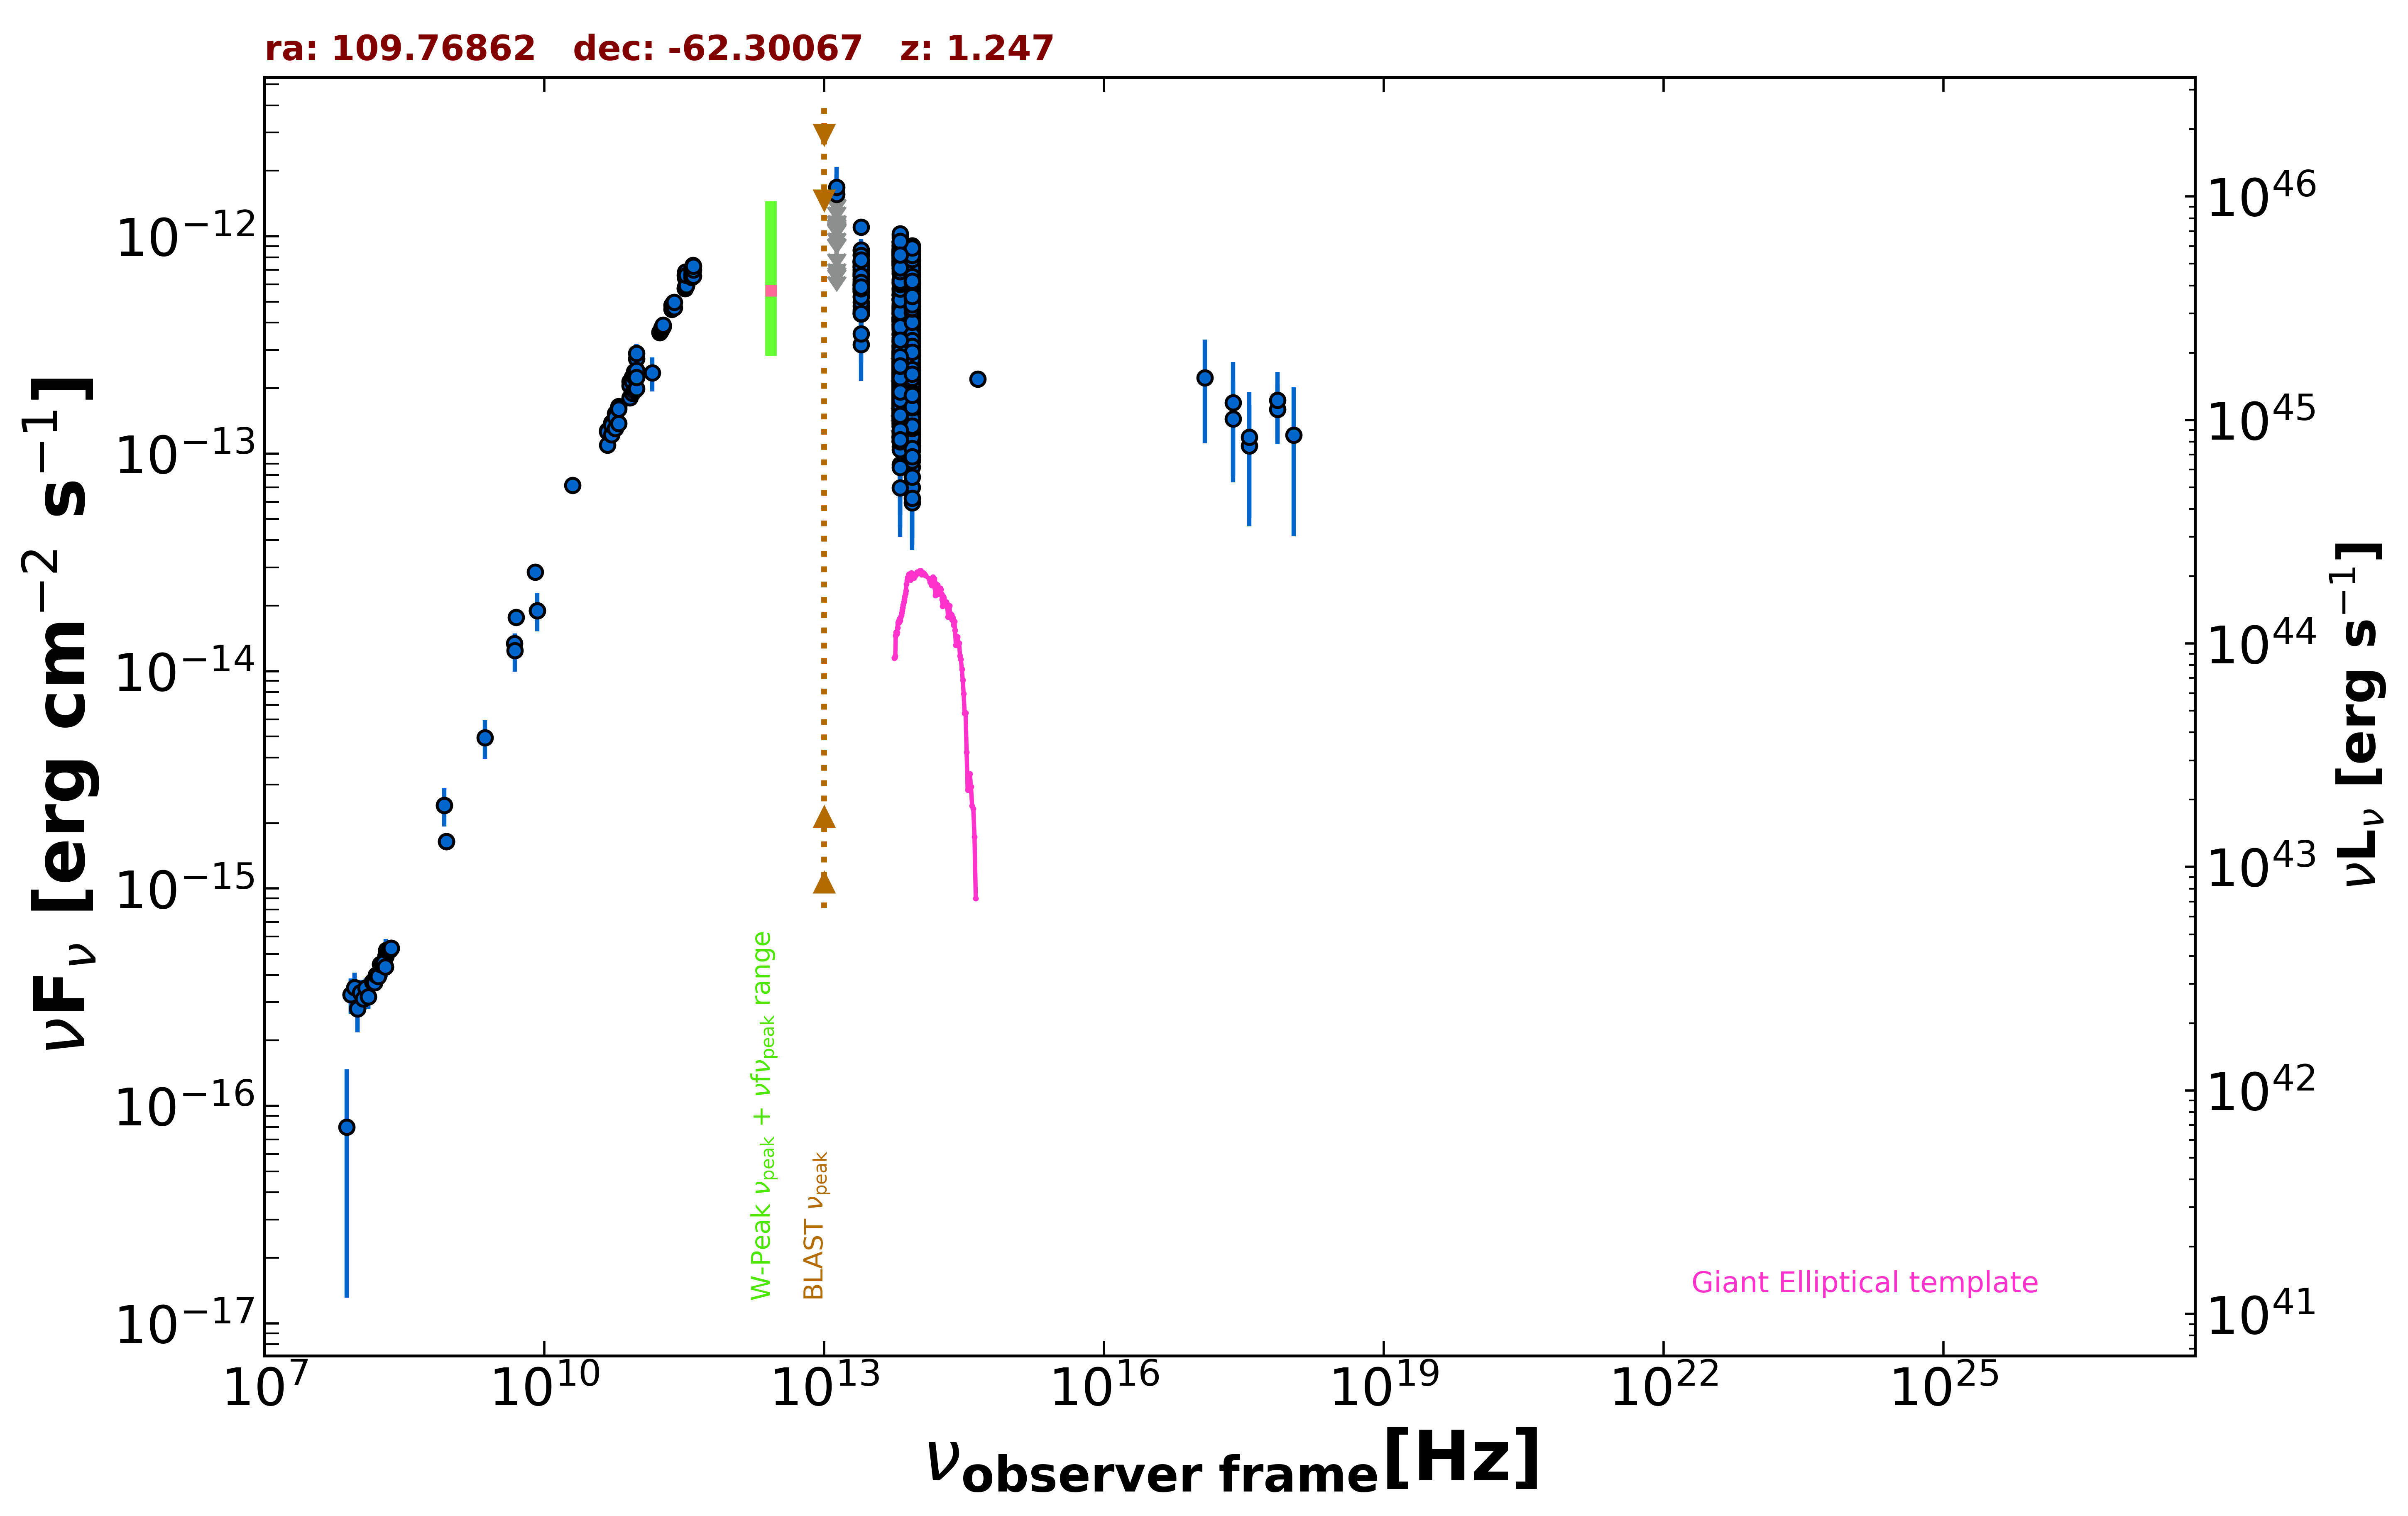

The table this chart was drawn from, first rows:
freq., flux, err_flux, MJD_start, MJD_end, flag, catalog, reference
8.870e+08, 1.648e-15, 1.200e-16, 55000, 55000, , RACS, Hale et al. 2021  PASA  38  e058
8.870e+08, 1.648e-15, 1.200e-16, 55000, 55000, , RACS, Hale et al. 2021  PASA  38  e058
8.430e+08, 2.409e-15, 7.250e-17, 55000, 55000, , SUMSS, Manch et al. 2003  MNRAS  342  1117
2.418e+17, 1.446e-13, 7.078e-14, 58823, 58833, , 1OUSX, Giommi et al. in preparation
3.627e+17, 1.087e-13, 5.809e-14, 58823, 58833, , 1OUSX, Giommi et al. in preparation
7.253e+17, 1.600e-13, 4.900e-14, 58823, 58833, , 1OUSX, Giommi et al. in preparation
1.088e+18, 1.220e-13, 8.031e-14, 58823, 58833, , 1OUSX, Giommi et al. in preparation
5.000e+09, 1.765e-14, 9.000e-16, 55000, 55000, , AT20G, Murphy et al. 2010  MNRAS  402  2403
8.000e+09, 2.848e-14, 1.440e-15, 55000, 55000, , AT20G, Murphy et al. 2010  MNRAS  402  2403
2.000e+10, 7.140e-14, 3.200e-15, 55000, 55000, , AT20G, Murphy et al. 2010  MNRAS  402  2403
8.400e+09, 1.895e-14, 0.000e+00, 55000, 55000, , CRATES, Healey et al. 2007  ApJS  171  61
4.800e+09, 1.339e-14, 7.700e-16, 55000, 55000, , PMN, Griffith et al. 1993-1996  VizieR  VIII/…
9.744e+10, 2.738e-13, 2.920e-14, 56904, 56904, , ALMA, Bonato et al. 2019  MNRAS  485  1188
9.744e+10, 2.894e-13, 2.920e-14, 56912, 56912, , ALMA, Bonato et al. 2019  MNRAS  485  1188
1.430e+11, 2.350e-13, 4.155e-14, 55000, 55000, , PCCS2143, GHz The Planck Collaboration 2018  A&A  …
8.817e+13, 3.144e-13, 2.000e-15, 55000, 55000, , UNWISE, Schlafly et al. 2019  ApJS  240  30
6.517e+13, 3.791e-13, 2.950e-15, 55000, 55000, , UNWISE, Schlafly et al. 2019  ApJS  240  30
8.817e+13, 4.967e-13, 1.140e-14, 55000, 55000, , WISE, Wright et al. 2010  AJ  140  1868
6.517e+13, 5.684e-13, 1.255e-14, 55000, 55000, , WISE, Wright et al. 2010  AJ  140  1868
2.498e+13, 6.350e-13, 2.400e-14, 55000, 55000, , WISE, Wright et al. 2010  AJ  140  1868
1.363e+13, 8.378e-13, 7.340e-14, 55000, 55000, , WISE, Wright et al. 2010  AJ  140  1868
8.817e+13, 1.177e-13, 2.160e-14, 56809, 56809, , NEOWISE, Mainzer et al. 2014  ApJ  792  30
6.517e+13, 1.802e-13, 3.800e-14, 56809, 56809, , NEOWISE, Mainzer et al. 2014  ApJ  792  30
8.817e+13, 7.009e-14, 3.414e-14, 56807, 56807, , NEOWISE, Mainzer et al. 2014  ApJ  792  30
6.517e+13, 1.134e-13, 3.655e-14, 56807, 56807, , NEOWISE, Mainzer et al. 2014  ApJ  792  30
8.817e+13, 2.018e-13, 4.380e-14, 56807, 56807, , NEOWISE, Mainzer et al. 2014  ApJ  792  30
6.517e+13, 2.071e-13, 4.380e-14, 56807, 56807, , NEOWISE, Mainzer et al. 2014  ApJ  792  30
8.817e+13, 1.187e-13, 2.409e-14, 56806, 56806, , NEOWISE, Mainzer et al. 2014  ApJ  792  30
6.517e+13, 1.334e-13, 3.285e-14, 56806, 56806, , NEOWISE, Mainzer et al. 2014  ApJ  792  30
8.817e+13, 1.367e-13, 2.120e-14, 56808, 56808, , NEOWISE, Mainzer et al. 2014  ApJ  792  30
6.517e+13, 1.498e-13, 3.505e-14, 56808, 56808, , NEOWISE, Mainzer et al. 2014  ApJ  792  30
8.817e+13, 1.401e-13, 2.050e-14, 56808, 56808, , NEOWISE, Mainzer et al. 2014  ApJ  792  30
6.517e+13, 1.595e-13, 4.160e-14, 56808, 56808, , NEOWISE, Mainzer et al. 2014  ApJ  792  30
8.817e+13, 1.508e-13, 2.570e-14, 56806, 56806, , NEOWISE, Mainzer et al. 2014  ApJ  792  30
6.517e+13, 2.372e-13, 5.240e-14, 56806, 56806, , NEOWISE, Mainzer et al. 2014  ApJ  792  30
8.817e+13, 1.770e-13, 2.225e-14, 56809, 56809, , NEOWISE, Mainzer et al. 2014  ApJ  792  30
6.517e+13, 2.068e-13, 3.330e-14, 56809, 56809, , NEOWISE, Mainzer et al. 2014  ApJ  792  30
8.817e+13, 1.198e-13, 2.184e-14, 56806, 56806, , NEOWISE, Mainzer et al. 2014  ApJ  792  30
6.517e+13, 1.671e-13, 3.145e-14, 56806, 56806, , NEOWISE, Mainzer et al. 2014  ApJ  792  30
8.817e+13, 1.065e-13, 2.164e-14, 56805, 56805, , NEOWISE, Mainzer et al. 2014  ApJ  792  30
6.517e+13, 1.200e-13, 3.783e-14, 56805, 56805, , NEOWISE, Mainzer et al. 2014  ApJ  792  30
8.817e+13, 1.340e-13, 2.180e-14, 56809, 56809, , NEOWISE, Mainzer et al. 2014  ApJ  792  30
6.517e+13, 1.848e-13, 2.920e-14, 56809, 56809, , NEOWISE, Mainzer et al. 2014  ApJ  792  30
8.817e+13, 1.180e-13, 3.326e-14, 56806, 56806, , NEOWISE, Mainzer et al. 2014  ApJ  792  30
6.517e+13, 1.252e-13, 4.987e-14, 56806, 56806, , NEOWISE, Mainzer et al. 2014  ApJ  792  30
8.817e+13, 1.538e-13, 2.705e-14, 56808, 56808, , NEOWISE, Mainzer et al. 2014  ApJ  792  30
6.517e+13, 1.487e-13, 3.805e-14, 56808, 56808, , NEOWISE, Mainzer et al. 2014  ApJ  792  30
8.817e+13, 1.979e-13, 3.150e-14, 56808, 56808, , NEOWISE, Mainzer et al. 2014  ApJ  792  30
6.517e+13, 3.118e-13, 7.185e-14, 56808, 56808, , NEOWISE, Mainzer et al. 2014  ApJ  792  30
8.817e+13, 1.275e-13, 1.945e-14, 56807, 56807, , NEOWISE, Mainzer et al. 2014  ApJ  792  30
6.517e+13, 1.879e-13, 4.115e-14, 56807, 56807, , NEOWISE, Mainzer et al. 2014  ApJ  792  30
8.817e+13, 1.157e-13, 2.305e-14, 56806, 56806, , NEOWISE, Mainzer et al. 2014  ApJ  792  30
6.517e+13, 1.723e-13, 4.135e-14, 56806, 56806, , NEOWISE, Mainzer et al. 2014  ApJ  792  30
8.817e+13, 1.746e-13, 2.030e-14, 56808, 56808, , NEOWISE, Mainzer et al. 2014  ApJ  792  30
6.517e+13, 1.592e-13, 3.950e-14, 56808, 56808, , NEOWISE, Mainzer et al. 2014  ApJ  792  30
8.817e+13, 6.958e-13, 3.460e-14, 56999, 56999, , NEOWISE, Mainzer et al. 2014  ApJ  792  30
6.517e+13, 8.148e-13, 6.085e-14, 56999, 56999, , NEOWISE, Mainzer et al. 2014  ApJ  792  30
8.817e+13, 5.317e-13, 3.280e-14, 56998, 56998, , NEOWISE, Mainzer et al. 2014  ApJ  792  30
6.517e+13, 7.618e-13, 6.530e-14, 56998, 56998, , NEOWISE, Mainzer et al. 2014  ApJ  792  30
8.817e+13, 6.983e-13, 3.215e-14, 57000, 57000, , NEOWISE, Mainzer et al. 2014  ApJ  792  30
... 1,333 more rows
